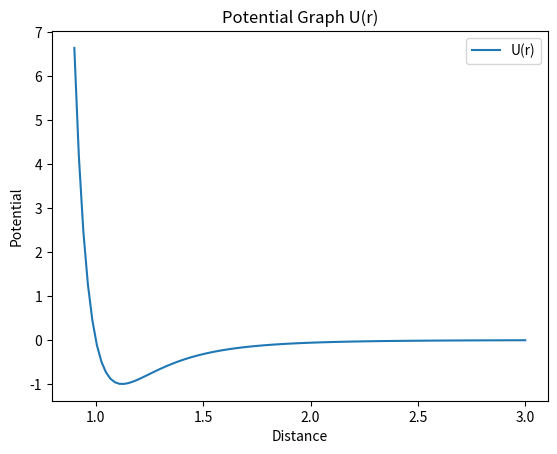

The matplotlib source for this figure:
# -*- coding: utf-8 -*-
"""
Created on Tue Feb  1 14:42:50 2022

[redacted]
"""
# Oppgave 1
# i. 
#
import numpy as np
import matplotlib.pyplot as plt

def U(r):
    eps = 1
    sigma = 1
    
    res = 4*eps * ((sigma/r)**12 - (sigma/r)**6)
    
    return res

n = 101
r = np.linspace(0.9, 3, n)
potential = U(r)


plt.plot(r, potential, label="U(r)")
plt.title("Potential Graph U(r)")
plt.xlabel("Distance")
plt.ylabel("Potential")
plt.legend()
plt.show()
#plt.savefig()



